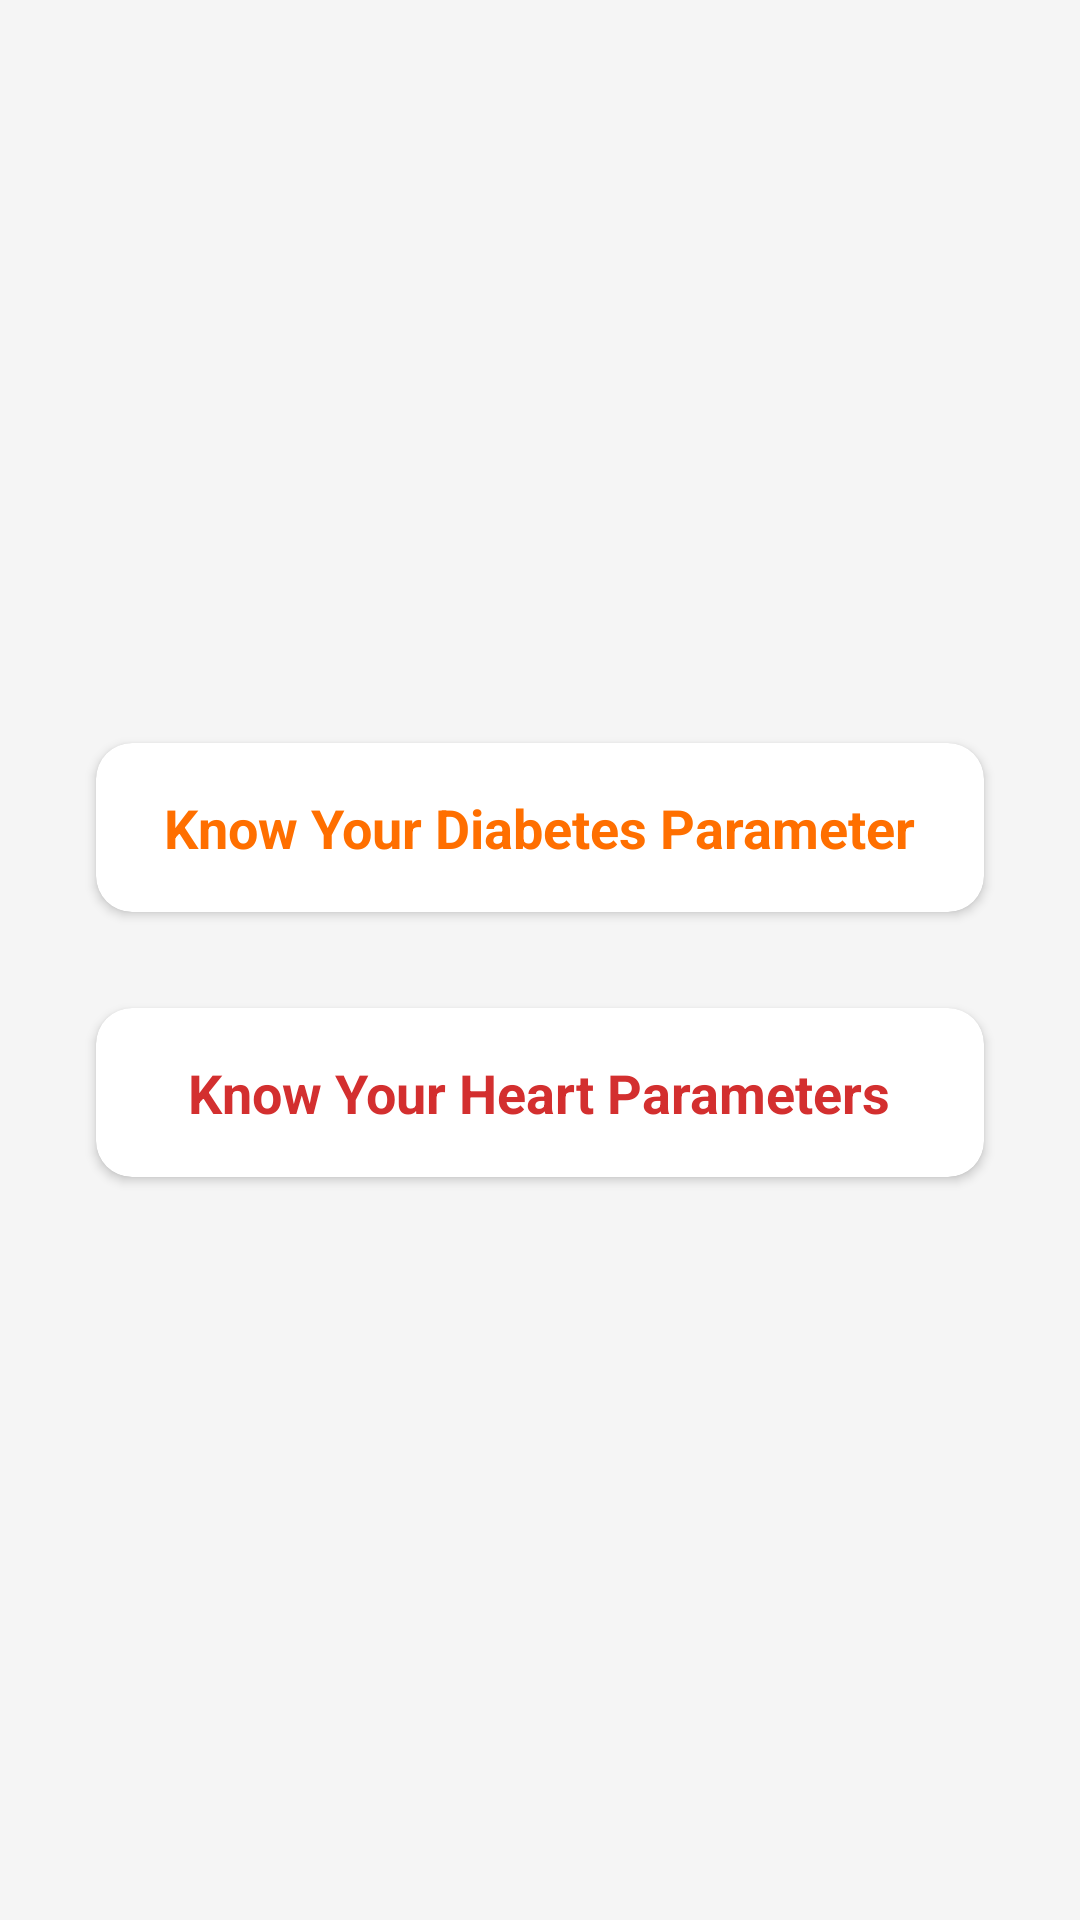

Layout XML and referenced resources for this Android screen:
<!-- AndroidManifest.xml: application theme Theme.DiaHeart -->
<!-- res/layout/parameter_info.xml -->
<?xml version="1.0" encoding="utf-8"?>
<LinearLayout xmlns:android="http://schemas.android.com/apk/res/android"
    android:layout_width="match_parent"
    android:layout_height="match_parent"
    xmlns:app="http://schemas.android.com/apk/res-auto"
    android:background="#F5F5F5"
    android:orientation="vertical"
    android:gravity="center"
    android:padding="16dp">

    
    <androidx.cardview.widget.CardView
        android:id="@+id/diab"
        android:layout_width="match_parent"
        android:layout_height="wrap_content"
        android:layout_margin="16dp"
        android:elevation="8dp"
        app:cardCornerRadius="12dp"
        app:cardBackgroundColor="#FFFFFF">

        <LinearLayout
            android:layout_width="match_parent"
            android:layout_height="wrap_content"
            android:orientation="vertical"
            android:padding="16dp"
            android:gravity="center">

            <TextView
                android:layout_width="wrap_content"
                android:layout_height="wrap_content"
                android:text="Know Your Diabetes Parameter"
                android:textSize="18sp"
                android:textStyle="bold"
                android:textColor="#FF6F00"
                android:layout_gravity="center" />
        </LinearLayout>
    </androidx.cardview.widget.CardView>

    
    <androidx.cardview.widget.CardView
        android:id="@+id/heart"
        android:layout_width="match_parent"
        android:layout_height="wrap_content"
        android:layout_margin="16dp"
        android:elevation="8dp"
        app:cardCornerRadius="12dp"
        app:cardBackgroundColor="#FFFFFF">

        <LinearLayout
            android:layout_width="match_parent"
            android:layout_height="wrap_content"
            android:orientation="vertical"
            android:padding="16dp"
            android:gravity="center">

            <TextView
                android:layout_width="wrap_content"
                android:layout_height="wrap_content"
                android:text="Know Your Heart Parameters"
                android:textSize="18sp"
                android:textStyle="bold"
                android:textColor="#D32F2F"
                android:layout_gravity="center" />
        </LinearLayout>
    </androidx.cardview.widget.CardView>

</LinearLayout>
<!-- resources referenced by this layout -->
<resources>
  <style name="Theme.DiaHeart" parent="Base.Theme.DiaHeart" />
  <style name="Base.Theme.DiaHeart" parent="Theme.Material3.DayNight.NoActionBar">
          
          
      </style>
</resources>
